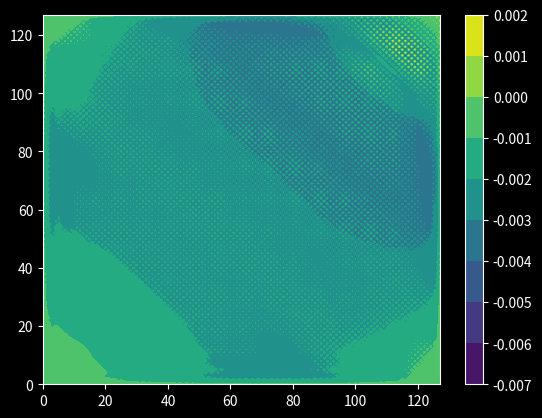

Reproduce this figure in Python.
import numpy as np
import matplotlib.pyplot as plt
import time
from mpl_toolkits.mplot3d import axes3d, Axes3D
from matplotlib import cm

def u_analytique(x,y):
	return (x**3-x)*(y**3-y)

def source(x,y):
	return 6*x*y*(x**2+ y**2 - 2)

def jacobi_relax(level,nx,ny,u,f,iters=1,pre=False):
	dx=1.0/nx
	dy=1.0/ny
	kx=1/dx**2
	ky=1/dy**2
	kp=1/(2*(kx+ky))

	# Dirichlet
	u[0,:] = -u[ 1,:]
	u[-1,:] = -u[-2,:]
	u[:, 0] = -u[:, 1]
	u[:,-1] = -u[:,-2]

	for i in range(iters):
		u[1:nx+1,1:ny+1] = kp*(kx*(u[2:nx+2,1:ny+1] + u[0:nx,1:ny+1])
							 + ky*(u[1:nx+1,2:ny+2] + u[1:nx+1,0:ny])
							 - f[1:nx+1,1:ny+1])
		u[0,:] = 0
		u[-1,:] = 0
		u[:, 0] = 0
		u[:,-1] = 0

	res=np.zeros([nx+2,ny+2])
	res[1:nx+1,1:ny+1]=f[1:nx+1,1:ny+1]-((kx*(u[2:nx+2,1:ny+1]+u[0:nx,1:ny+1])
                                       + ky*(u[1:nx+1,2:ny+2]+u[1:nx+1,0:ny])
                                       - 2.0*(kx+ky)*u[1:nx+1,1:ny+1]))
	return u,res

def restriction(nx,ny,v):
	"""
	Restriction de V sur la grille grossière
	"""
	v_coarse = np.zeros([nx+2,ny+2])

	for i in range(1,nx+1):
		for j in range(1,ny+1):
			v_coarse[i,j]=0.25*(v[2*i-1,2*j-1]+v[2*i,2*j-1]+v[2*i-1,2*j]+v[2*i,2*j])
	return v_coarse

def prolongation(nx,ny,v):
	"""
	Interpolation de V sur la grille fine
	"""
	v_fine = np.zeros([2*nx+2,2*ny+2])

	# Interpolation linéaire
	for i in range(1,nx+1):
		for j in range(1,ny+1):
			v_fine[2*i-1,2*j-1] = v[i,j]
			v_fine[2*i  ,2*j-1] = 0.5*(v[i-1,j-1]+v[i,j-1])
			v_fine[2*i-1,2*j  ] = 0.5*(v[i-1,j-1]+v[i-1,j])
			v_fine[2*i  ,2*j  ] = 0.25*(v[i-1,j-1]+v[i,j-1]+v[i-1,j]+v[i,j])

	# Interpolation 
	# for i in range(1,nx+1):
	# 	for j in range(1,ny+1):
	# 		v_fine[2*i-1,2*j-1] = 0.5625*v[i,j]+0.1875*(v[i-1,j]+v[i,j-1])+0.0625*v[i-1,j-1]
	# 		v_fine[2*i  ,2*j-1] = 0.5625*v[i,j]+0.1875*(v[i+1,j]+v[i,j-1])+0.0625*v[i+1,j-1]
	# 		v_fine[2*i-1,2*j  ] = 0.5625*v[i,j]+0.1875*(v[i-1,j]+v[i,j+1])+0.0625*v[i-1,j+1]
	# 		v_fine[2*i  ,2*j  ] = 0.5625*v[i,j]+0.1875*(v[i+1,j]+v[i,j+1])+0.0625*v[i+1,j+1]
	return v_fine

def v_cycle(nx,ny,nb_grille,u,f,level=1):
	if (level==nb_grille):
		u,res = jacobi_relax(level,nx,ny,u,f,iters=50,pre=True)
		return u,res

	# Etape 1 : Relaxation Au=f
	u,res = jacobi_relax(level,nx,ny,u,f,iters=2,pre=True)

	# Etape 2 : Restriction sur grille grossière
	res_coarse = restriction(nx//2,ny//2,res)

	# Etape 3 : Résolution de A e_coarse = res_coarse (récursif)
	e_coarse = np.zeros_like(res_coarse)
	e_coarse,res_coarse = v_cycle(nx//2,ny//2,nb_grille,e_coarse,res_coarse,level+1)

	# Etape 4 : Prolongation (Interpolation) sur la grille fine
	u+= prolongation(nx//2,ny//2,e_coarse)

	# Etape 5 : Relaxation sur la grille
	u,res = jacobi_relax(level,nx,ny,u,f,iters=1,pre=False)

	return u,res


MAX_CYCLES = 50 # Nombres de V cycles
NB_LEVELS = 8 # Nombres de grilles
NX = 2**(NB_LEVELS-1)
NY = 2**(NB_LEVELS-1)
EPS = 1e-10

u = np.zeros([NX+2,NY+2])
f = np.zeros([NX+2,NY+2])
u_real = np.zeros([NX+2,NY+2]) 

dx = 1/NX
dy = 1/NY

x = np.linspace(0.5*dx, 1-0.5*dx,NX)
y = np.linspace(0.5*dy, 1-0.5*dy,NY)

X,Y = np.meshgrid(x,y,indexing='ij')

u_real[1:NX+1,1:NY+1] = u_analytique(X,Y)
f[1:NX+1,1:NY+1] = source(X,Y)

print("Start")
t0 = time.time()

# V-cycle

for i in range(1,MAX_CYCLES+1):
	u,res = v_cycle(NX,NY,NB_LEVELS,u,f)
	residual = np.max(np.abs(res))
	if residual<EPS:
		break
	erreur = u_real[1:NX+1,1:NY+1]-u[1:NX+1,1:NY+1]
	print('Cycle :', i, ", Erreur :", residual)

print('Temps :', time.time()-t0)
erreur = u_real[1:NX+1,1:NY+1]-u[1:NX+1,1:NY+1]
print('Erreur Finale :', np.max(np.abs(erreur)))

plt.style.use('dark_background')
plt.figure()
plt.contourf(erreur)
plt.colorbar()
plt.show()

